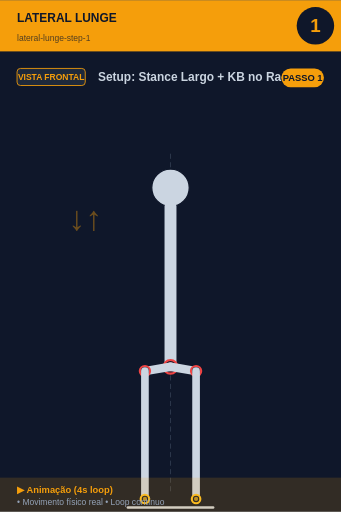
t = 0.00 s
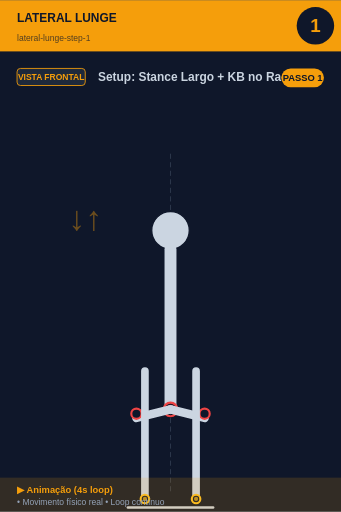
t = 0.80 s
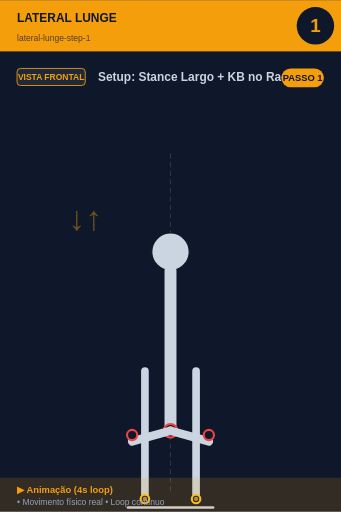
t = 1.20 s
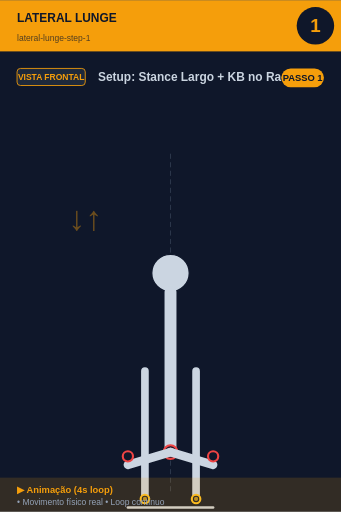
t = 2.00 s
t = 2.80 s: frame unchanged from t = 1.20 s, image omitted
t = 3.20 s: frame unchanged from t = 0.80 s, image omitted

The animated SVG that drew these frames (rendered in a browser with its animation timeline set to each time). Animation: 7 SMIL elements (animate=6,animateTransform=1); one cycle of 4.00 s, repeats indefinitely.

<svg xmlns="http://www.w3.org/2000/svg" viewBox="0 0 400 600" width="400" height="600">
<rect width="400" height="600" fill="#0f172a"/>

<!-- Header -->
<rect x="0" y="0" width="400" height="60" fill="#f59e0b"/>
<text x="20" y="25" font-size="14" font-weight="bold" fill="#0f172a" font-family="sans-serif">LATERAL LUNGE</text>
<text x="20" y="48" font-size="10" fill="#0f172a" opacity="0.7" font-family="sans-serif">lateral-lunge-step-1</text>

<!-- Step number -->
<circle cx="370" cy="30" r="22" fill="#0f172a"/>
<text x="370" y="37" font-size="22" font-weight="bold" fill="#f59e0b" text-anchor="middle" font-family="sans-serif">1</text>

<!-- Vista + título -->
<rect x="20" y="80" width="80" height="20" rx="4" fill="#1e293b" stroke="#f59e0b" stroke-width="1"/>
<text x="60" y="94" font-size="10" font-weight="bold" fill="#f59e0b" text-anchor="middle" font-family="sans-serif">VISTA FRONTAL</text>
<text x="115" y="95" font-size="14" font-weight="bold" fill="#cbd5e1" font-family="sans-serif">Setup: Stance Largo + KB no Rack</text>

<!-- Corpo -->
<g transform="translate(0, 50)">
<line x1="200" y1="130" x2="200" y2="530" stroke="#475569" stroke-width="1" stroke-dasharray="6,4" opacity="0.6"/>
<g id="squat">
  <!-- Cabeça -->
  <animateTransform attributeName="transform" type="translate"
    values="0,0; 0,100; 0,100; 0,0"
    keyTimes="0;0.4;0.6;1"
    dur="4s" repeatCount="indefinite"/>
  <circle cx="200" cy="170" r="22" fill="#cbd5e1" stroke="#0f172a" stroke-width="1.5"/>

  <!-- Tronco -->
  <line x1="200" y1="192" x2="200" y2="380" stroke="#cbd5e1" stroke-width="14" stroke-linecap="round"/>
  <circle cx="200" cy="380" r="8" fill="#0f172a" stroke="#ef4444" stroke-width="2.5"/>
  <circle cx="200" cy="380" r="5.5" fill="#ef4444" opacity="0.7"/>

  <!-- Coxas (animadas: paralelas ao chão quando baixo) -->
  <line x1="200" y1="380" x2="250" y2="395" stroke="#cbd5e1" stroke-width="10" stroke-linecap="round">
    <animate attributeName="x2" values="230;250;250;230" keyTimes="0;0.4;0.6;1" dur="4s" repeatCount="indefinite"/>
    <animate attributeName="y2" values="385;395;395;385" keyTimes="0;0.4;0.6;1" dur="4s" repeatCount="indefinite"/>
  </line>
  <line x1="200" y1="380" x2="150" y2="395" stroke="#cbd5e1" stroke-width="10" stroke-linecap="round">
    <animate attributeName="x2" values="170;150;150;170" keyTimes="0;0.4;0.6;1" dur="4s" repeatCount="indefinite"/>
    <animate attributeName="y2" values="385;395;395;385" keyTimes="0;0.4;0.6;1" dur="4s" repeatCount="indefinite"/>
  </line>

  <!-- Joelhos -->
  <circle cx="230" cy="385" r="6" fill="#0f172a" stroke="#ef4444" stroke-width="2.5">
    <animate attributeName="cx" values="230;250;250;230" keyTimes="0;0.4;0.6;1" dur="4s" repeatCount="indefinite"/>
  </circle>
  <circle cx="170" cy="385" r="6" fill="#0f172a" stroke="#ef4444" stroke-width="2.5">
    <animate attributeName="cx" values="170;150;150;170" keyTimes="0;0.4;0.6;1" dur="4s" repeatCount="indefinite"/>
  </circle>
</g>
<text x="80" y="220" font-size="40" fill="#f59e0b" opacity="0.4" font-weight="bold">↓↑</text><line x1="170" y1="385" x2="170" y2="535" stroke="#cbd5e1" stroke-width="9" stroke-linecap="round"/><line x1="230" y1="385" x2="230" y2="535" stroke="#cbd5e1" stroke-width="9" stroke-linecap="round"/><circle cx="170" cy="535" r="5" fill="#0f172a" stroke="#fbbf24" stroke-width="2.5"/><circle cx="170" cy="535" r="2.5" fill="#fbbf24" opacity="0.7"/><circle cx="230" cy="535" r="5" fill="#0f172a" stroke="#fbbf24" stroke-width="2.5"/><circle cx="230" cy="535" r="2.5" fill="#fbbf24" opacity="0.7"/><line x1="150" y1="545" x2="250" y2="545" stroke="#cbd5e1" stroke-width="3" stroke-linecap="round"/>
</g>

<!-- Footer -->
<rect x="0" y="560" width="400" height="40" fill="#f59e0b" opacity="0.15"/>
<text x="20" y="578" font-size="11" font-weight="bold" fill="#f59e0b" font-family="sans-serif">▶ Animação (4s loop)</text>
<text x="20" y="592" font-size="10" fill="#94a3b8" font-family="sans-serif">• Movimento físico real • Loop contínuo</text>

<!-- Tag PASSO N -->
<g transform="translate(330, 80)">
<rect x="0" y="0" width="50" height="22" rx="11" fill="#f59e0b"/>
<text x="25" y="15" font-size="11" font-weight="bold" fill="#0f172a" text-anchor="middle" font-family="sans-serif">PASSO 1</text>
</g>
</svg>
